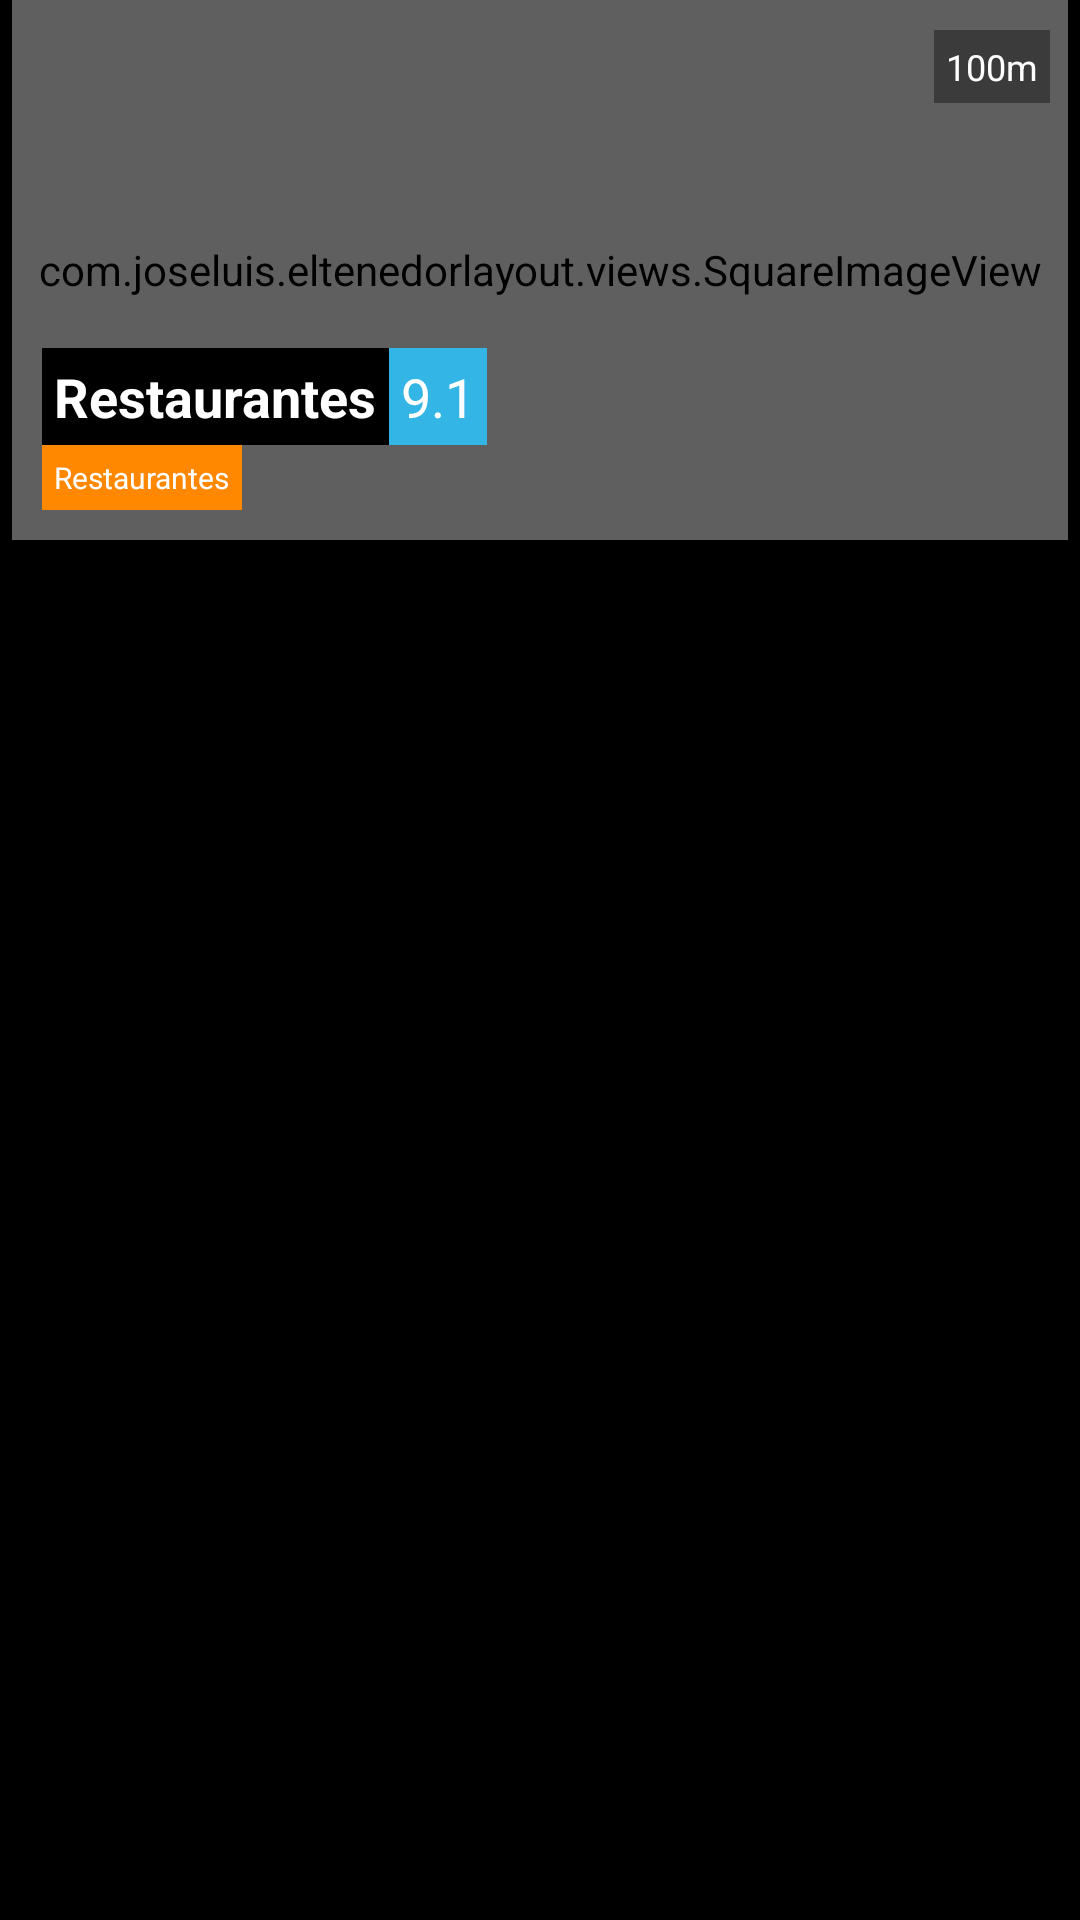

This screen was rendered from an Android layout file. Write that file and the resources it references.
<!-- AndroidManifest.xml: application theme AppTheme -->
<!-- res/layout/lay_parallax_row.xml -->
<?xml version="1.0" encoding="utf-8"?>
<LinearLayout xmlns:android="http://schemas.android.com/apk/res/android"
    android:orientation="vertical"
    android:layout_width="match_parent"
    android:background="@android:color/black"
    android:layout_height="@dimen/rowHeight">

    <RelativeLayout
        android:layout_marginLeft="@dimen/marginSmall"
        android:layout_marginRight="@dimen/marginSmall"
        android:layout_width="match_parent"
        android:layout_height="@dimen/rowHeight">

        

        <com.joseluis.eltenedorlayout.views.SquareImageView
            android:layout_centerInParent="true"
            android:src="@mipmap/bg_banzai"
            android:id="@+id/imgParallax"
            android:layout_width="match_parent"
            android:layout_height="match_parent"
            android:scaleType="centerCrop"/>


        

        <LinearLayout
            android:background="@color/colorBgSquareImage"
            android:layout_width="match_parent"
            android:layout_height="match_parent">

        </LinearLayout>

        

        <TextView
            android:id="@+id/tvName"
            android:layout_above="@+id/tvPromotion"
            android:text="@string/app_name"
            android:textSize="@dimen/textSizeSmallMedium"
            android:textStyle="bold"
            android:padding="@dimen/marginSmall"
            android:background="@android:color/black"
            android:textColor="@android:color/white"
            android:layout_width="wrap_content"
            android:layout_height="wrap_content"
            android:layout_alignParentLeft="true"
            android:layout_marginLeft="@dimen/marginMedium"/>

        

        <TextView
            android:id="@+id/tvPromotion"
            android:text="@string/app_name"
            android:textSize="@dimen/textSizeVerySmall"
            android:textStyle="normal"
            android:padding="@dimen/marginSmall"
            android:background="@android:color/holo_orange_dark"
            android:textColor="@android:color/white"
            android:layout_width="wrap_content"
            android:layout_height="wrap_content"
            android:layout_alignParentLeft="true"
            android:layout_alignParentBottom="true"
            android:layout_marginBottom="@dimen/marginMedium"
            android:layout_marginLeft="@dimen/marginMedium" />

        

        <TextView
            android:id="@+id/tvRating"
            android:layout_above="@+id/tvPromotion"
            android:layout_toRightOf="@+id/tvName"
            android:text="@string/rating_def"
            android:textSize="@dimen/textSizeSmallMedium"
            android:textStyle="normal"
            android:padding="@dimen/marginSmall"
            android:background="@android:color/holo_blue_light"
            android:textColor="@android:color/white"
            android:layout_width="wrap_content"
            android:layout_height="wrap_content"
            />

        

        <TextView
            android:id="@+id/tvDistance"
            android:text="@string/distance_def"
            android:textSize="@dimen/textSizeSmall"
            android:padding="@dimen/marginSmall"
            android:background="@color/colorDistance"
            android:textColor="@android:color/white"
            android:layout_width="wrap_content"
            android:layout_height="wrap_content"
            android:layout_alignParentRight="true"
            android:layout_alignParentTop="true"
            android:layout_marginTop="@dimen/marginMedium"
            android:layout_marginRight="@dimen/margin"/>

    </RelativeLayout>

</LinearLayout>
<!-- resources referenced by this layout -->
<resources>
  <color name="colorBgSquareImage">#40000000</color>
  <color name="colorDistance">#60000000</color>
  <dimen name="margin">6dp</dimen>
  <dimen name="marginMedium">10dp</dimen>
  <dimen name="marginSmall">4dp</dimen>
  <dimen name="rowHeight">180dp</dimen>
  <dimen name="textSizeSmall">12sp</dimen>
  <dimen name="textSizeSmallMedium">18sp</dimen>
  <dimen name="textSizeVerySmall">10sp</dimen>
  <!-- mipmap bg_banzai: jpg bitmap (mipmap-xxhdpi, 365269 bytes) -->
  <string name="app_name">Restaurantes</string>
  <string name="distance_def">100m</string>
  <string name="rating_def">9.1</string>
  <style name="AppTheme" parent="Theme.AppCompat.Light.DarkActionBar">
          
          <item name="colorPrimary">@color/colorPrimary</item>
          <item name="colorPrimaryDark">@color/colorPrimaryDark</item>
          <item name="colorAccent">@color/colorWhite</item>
          <item name="windowNoTitle">true</item>
          <item name="windowActionBar">false</item>
      </style>
  <color name="colorPrimary">#F15E36</color>
  <color name="colorPrimaryDark">#F15E36</color>
  <color name="colorWhite">#FFFFFF</color>
</resources>
